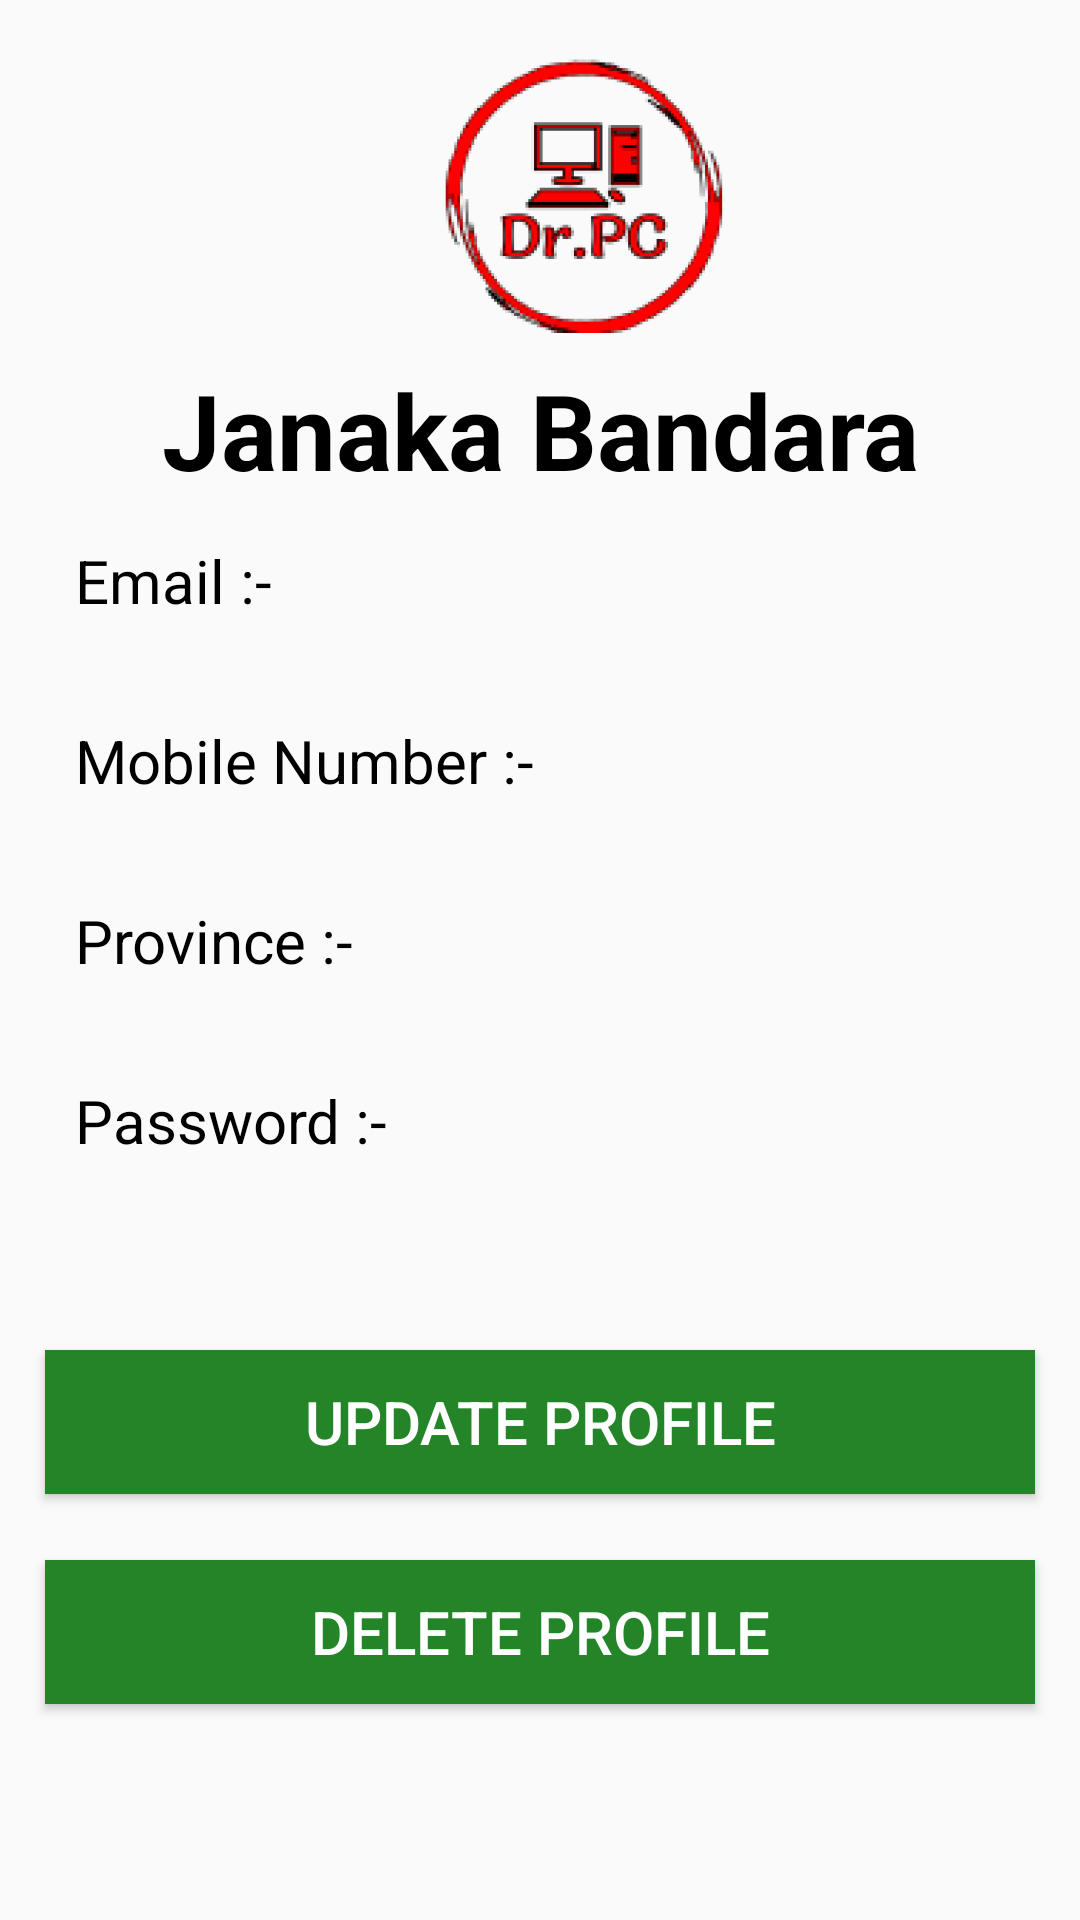

Android layout source for this screen:
<!-- AndroidManifest.xml: application theme Theme.MAD_Project_2021 -->
<!-- res/layout/fragment_cus__profile.xml -->
<?xml version="1.0" encoding="utf-8"?>
<FrameLayout xmlns:android="http://schemas.android.com/apk/res/android"
    xmlns:tools="http://schemas.android.com/tools"
    android:layout_width="match_parent"
    android:layout_height="match_parent"
    xmlns:app="http://schemas.android.com/apk/res-auto"
    tools:context=".IT20278380.Cus_Profile">

    <ImageView
        android:id="@+id/imageView2"
        android:layout_width="wrap_content"
        android:layout_height="wrap_content"
        android:layout_marginTop="10dp"
        android:layout_marginStart="140dp"
        android:src="@mipmap/image_foreground" />

    <TextView
        android:id="@+id/c_name"
        android:layout_width="match_parent"
        android:layout_height="wrap_content"
        android:textAlignment="center"
        android:layout_marginTop="120dp"
        android:text="Janaka Bandara"
        android:textColor="#000000"
        android:textSize="35sp"
        android:textStyle="bold"
        tools:layout_editor_absoluteX="107dp"
        tools:layout_editor_absoluteY="211dp" />

    <TextView
        android:layout_width="120dp"
        android:layout_height="wrap_content"
        android:layout_marginStart="25dp"
        android:layout_marginTop="180dp"
        android:text="Email :-"
        android:textColor="#000000"
        android:textSize="20dp"
        tools:layout_editor_absoluteX="107dp"
        tools:layout_editor_absoluteY="211dp" />

    <TextView
        android:id="@+id/c_Emname"
        android:layout_width="wrap_content"
        android:layout_height="wrap_content"
        android:layout_marginStart="150dp"
        android:layout_marginTop="180dp"
        android:textColor="#000000"
        android:textSize="20dp"
        tools:layout_editor_absoluteX="107dp"
        tools:layout_editor_absoluteY="211dp" />

    <TextView
        android:layout_width="170dp"
        android:layout_height="wrap_content"
        android:layout_marginStart="25dp"
        android:layout_marginTop="240dp"
        android:text="Mobile Number :-"
        android:textColor="#000000"
        android:textSize="20dp"
        tools:layout_editor_absoluteX="107dp"
        tools:layout_editor_absoluteY="211dp" />

    <TextView
        android:id="@+id/c_Pmobile"
        android:layout_width="170dp"
        android:layout_height="wrap_content"
        android:layout_marginStart="200dp"
        android:layout_marginTop="240dp"
        android:textColor="#000000"
        android:textSize="20dp"
        tools:layout_editor_absoluteX="107dp"
        tools:layout_editor_absoluteY="211dp" />

    <TextView
        android:layout_width="170dp"
        android:layout_height="wrap_content"
        android:layout_marginStart="25dp"
        android:layout_marginTop="300dp"
        android:text="Province :-"
        android:textColor="#000000"
        android:textSize="20dp"
        tools:layout_editor_absoluteX="107dp"
        tools:layout_editor_absoluteY="211dp" />

    <TextView
        android:id="@+id/c_Ppro"
        android:layout_width="170dp"
        android:layout_height="wrap_content"
        android:layout_marginStart="200dp"
        android:layout_marginTop="300dp"
        android:textColor="#000000"
        android:textSize="20dp"
        tools:layout_editor_absoluteX="107dp"
        tools:layout_editor_absoluteY="211dp" />

    <TextView
        android:layout_width="170dp"
        android:layout_height="wrap_content"
        android:layout_marginStart="25dp"
        android:layout_marginTop="360dp"
        android:text="Password :-"
        android:textColor="#000000"
        android:textSize="20dp"
        tools:layout_editor_absoluteX="107dp"
        tools:layout_editor_absoluteY="211dp" />

    <TextView
        android:id="@+id/c_Ppass"
        android:layout_width="170dp"
        android:layout_height="wrap_content"
        android:layout_marginStart="200dp"
        android:layout_marginTop="360dp"
        android:textColor="#000000"
        android:textSize="20dp"
        tools:layout_editor_absoluteX="107dp"
        tools:layout_editor_absoluteY="211dp" />

    <Button
        android:id="@+id/c_Pup"
        android:background="@color/green"
        android:textColor="@color/white"
        android:layout_marginTop="450dp"
        android:layout_marginStart="15dp"
        android:layout_marginEnd="15dp"
        android:textSize="20dp"
        android:layout_width="match_parent"
        android:layout_height="wrap_content"
        android:text="Update Profile" />

    <Button
        android:id="@+id/c_Pdel"
        android:background="@color/green"
        android:textColor="@color/white"
        android:layout_marginTop="520dp"
        android:layout_marginStart="15dp"
        android:layout_marginEnd="15dp"
        android:textSize="20dp"
        android:layout_width="match_parent"
        android:layout_height="wrap_content"
        android:text="Delete Profile" />


</FrameLayout>
<!-- resources referenced by this layout -->
<resources>
  <color name="green">#248528</color>
  <color name="white">#FFFFFFFF</color>
  <!-- mipmap image_foreground: png bitmap (mipmap-hdpi, 15151 bytes) -->
  <style name="Theme.MAD_Project_2021" parent="Theme.AppCompat.Light.NoActionBar">
          
          <item name="colorPrimary">@color/purple_500</item>
          <item name="colorPrimaryDark">@color/purple_700</item>
          <item name="colorAccent">@color/teal_200</item>
          
      </style>
  <color name="purple_500">#FF6200EE</color>
  <color name="purple_700">#000000</color>
  <color name="teal_200">#FF03DAC5</color>
</resources>
